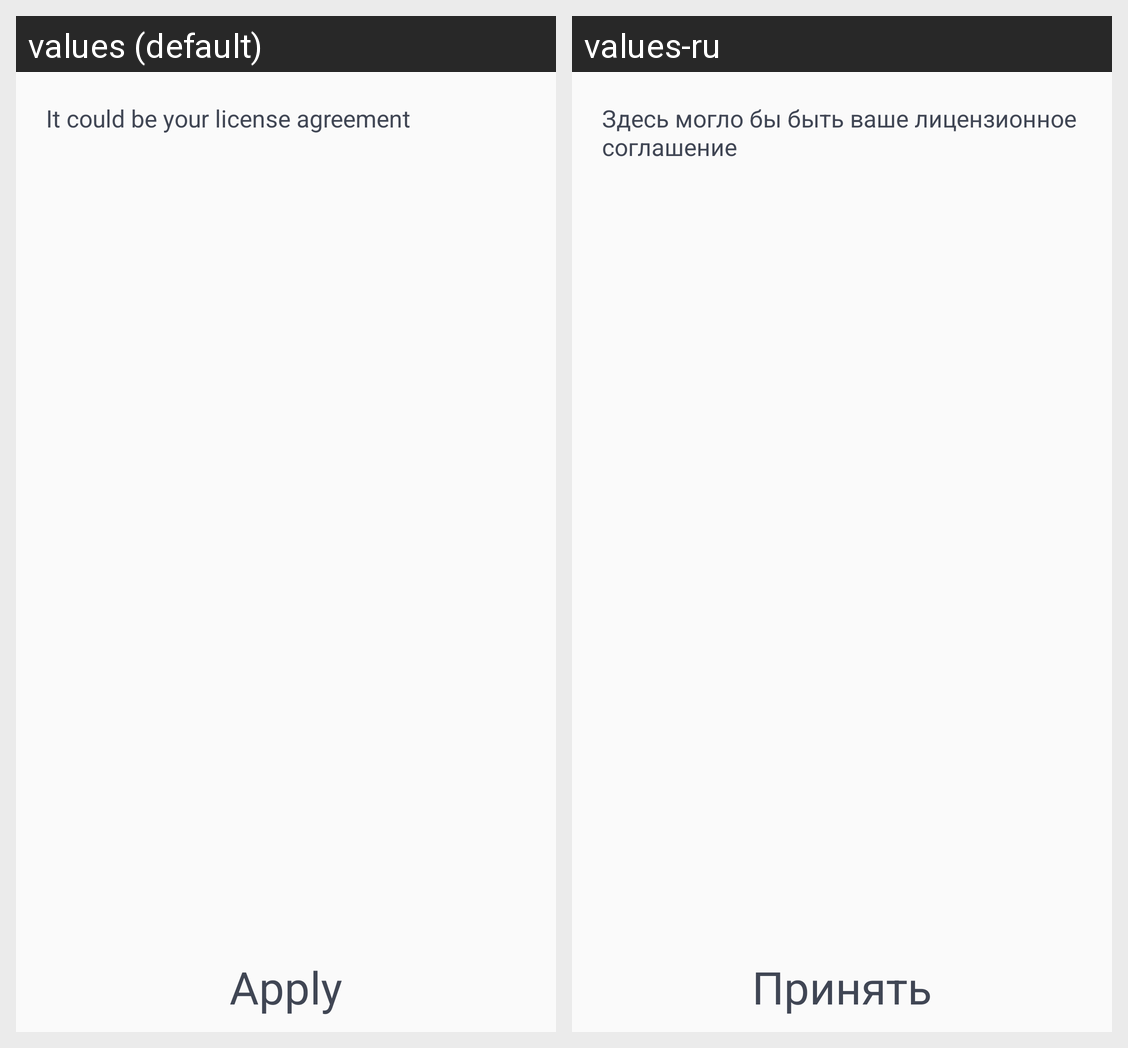

For this localized Android screen grid, give each drawn string resource with its value in every locale shown.
Android screen res/layout/fragment_license.xml rendered under 2 locales, left to right: values (default), values-ru. Device: Nexus 5 (rendered at 1080×1920; each locale shown at half size, 540×960, under a caption strip naming it); theme AppTheme.
Strings drawn on this screen, with the default value and each locale's value (text and hints the layout hard-codes, and strings that could not be matched under every locale, appear in the picture but are not listed):

apply_lic
  values: Apply
  values-ru: Принять

lic_text
  values: It could be your license agreement
  values-ru: Здесь могло бы быть ваше лицензионное соглашение
